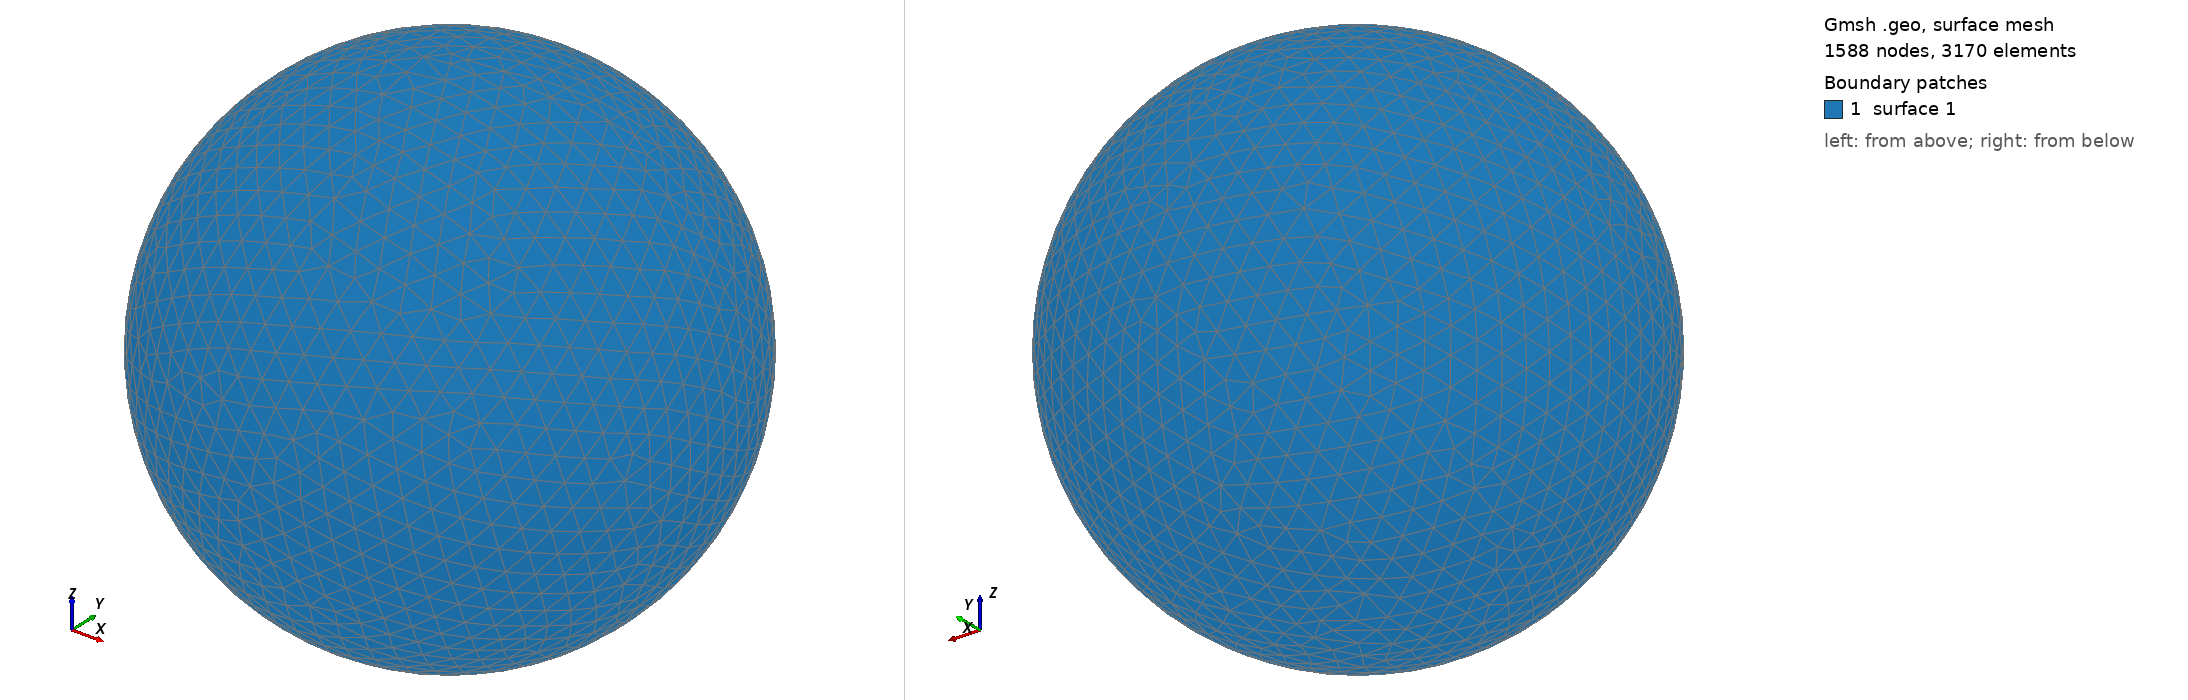

Gmsh geometry script, surface-meshed: 1588 nodes, 3170 surface elements. Boundary patches (legend numbers): 1 surface 1. Left view from above one corner, right view from below the opposite corner. The script declares no physical surfaces, so the legend lists its geometric surfaces. The drawing asked Gmsh for element sizes between 1% and 20% of the model's largest extent; the script's own settings can give other sizes.

=== shot1549.geo (drawn) ===
SetFactory("OpenCASCADE");
Point(1) = {0,0,0,0};
Sphere(1) = {0,0,0,0.05932000};
MeshSize{ PointsOf{ Surface{:}; } } = 0.005932000;
Mesh.ElementOrder=1;
Mesh.Format=39;
